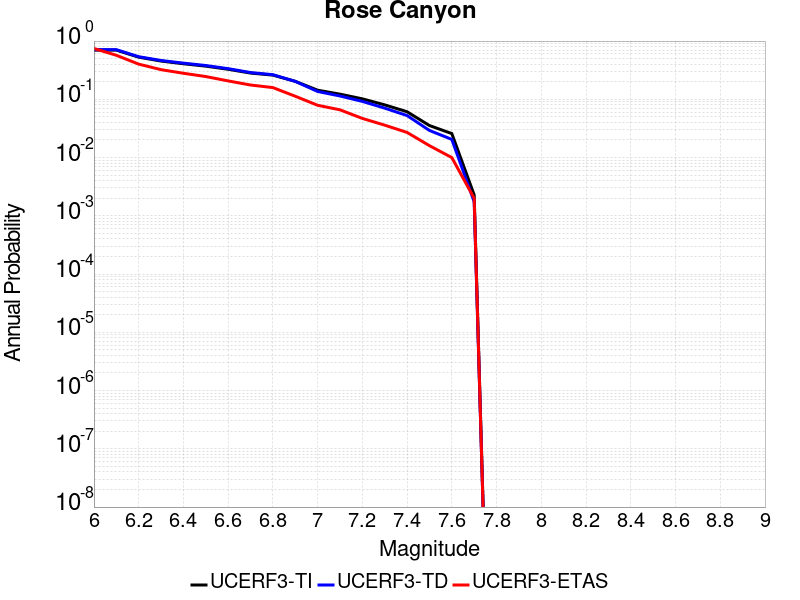

The table this chart was drawn from, first rows:
Magnitude, UCERF3-TI Prob, UCERF3-TD Prob, UCERF3-ETAS Prob
6.0, 0.6982, 0.7122, 0.746
6.1, 0.6982, 0.7122, 0.57
6.2, 0.5288, 0.5393, 0.402
6.3, 0.4537, 0.4641, 0.323
6.4, 0.4076, 0.418, 0.28
6.5, 0.371, 0.3805, 0.246
6.6, 0.3279, 0.336, 0.207
6.7, 0.2821, 0.2883, 0.176
6.8, 0.2603, 0.2648, 0.159
6.9, 0.2037, 0.2031, 0.113
7.0, 0.1434, 0.1364, 0.079
7.1, 0.1226, 0.114, 0.066
7.2, 0.1019, 0.09213, 0.047
7.3, 0.08029, 0.07053, 0.036
7.4, 0.06117, 0.05263, 0.027
7.5, 0.03547, 0.02921, 0.016
7.6, 0.02581, 0.0205, 0.01
7.7, 0.002283, 0.001745, 0.002
